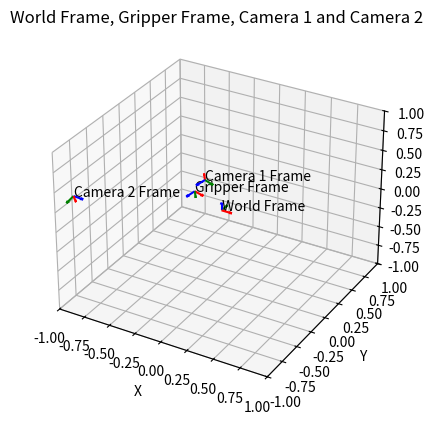

Write Python code to recreate this figure.
import numpy as np
import matplotlib.pyplot as plt
from mpl_toolkits.mplot3d import Axes3D
from matplotlib import cm

# Define the transformation matrices
T_cam1_to_gripper = np.array([
    [ 0.01383618,  0.99913825, -0.03913196, -0.06690409],
    [-0.99978003,  0.01444079,  0.01521018,  0.03126657],
    [ 0.01576217,  0.0389129 ,  0.99911828, -0.18269207],
    [ 0.0,          0.0,          0.0,          1.0]
])
T_gripper_to_base = np.array([
    [ 0.54188514,  0.57089991, -0.61679315, -0.13319252 ],
    [ 0.46443295, -0.8150583 , -0.34638419, -0.21292606],
    [-0.70047307, -0.09875862, -0.70681271,  0.3352544 ],
    [ 0. , 0. , 0. , 1. ]
])
T_cam1_to_base = T_gripper_to_base @ T_cam1_to_gripper

T_cam2_to_base = np.array([
    [ 0.71270673, -0.44896236,  0.53896375, -0.90638918],
    [-0.70044156, -0.41406409,  0.58131966, -0.85957366],
    [-0.03782511, -0.79182304, -0.60957816,  0.40518278],
    [ 0. , 0. , 0. , 1. ]
])

# Function to extract the position and orientation from the transformation matrix
def extract_position_orientation(T):
    position = T[:3, 3]
    orientation = T[:3, :3]
    return position, orientation

# Extract positions and orientations
pos_base, rot_base = extract_position_orientation(np.eye(4))  # World frame (base)
pos_gripper, rot_gripper = extract_position_orientation(T_gripper_to_base)
pos_cam1, rot_cam1 = extract_position_orientation(T_cam1_to_base)
pos_cam2, rot_cam2 = extract_position_orientation(T_cam2_to_base)

# Create a figure for the 3D plot
fig = plt.figure()
ax = fig.add_subplot(111, projection='3d')

# Define scale for arrows
scale = 0.1

# Function to plot the coordinate axes based on a rotation matrix
def plot_frame(position, rotation, label, ax, scale=0.1):
    ax.quiver(position[0], position[1], position[2], rotation[0, 0], rotation[1, 0], rotation[2, 0], length=scale, color='r')
    ax.quiver(position[0], position[1], position[2], rotation[0, 1], rotation[1, 1], rotation[2, 1], length=scale, color='g')
    ax.quiver(position[0], position[1], position[2], rotation[0, 2], rotation[1, 2], rotation[2, 2], length=scale, color='b')
    ax.text(position[0], position[1], position[2], label, color='black')

# Plotting the world frame (Base), Gripper, Camera 1, and Camera 2
plot_frame(pos_base, rot_base, 'World Frame', ax, scale)
plot_frame(pos_gripper, rot_gripper, 'Gripper Frame', ax, scale)
plot_frame(pos_cam1, rot_cam1, 'Camera 1 Frame', ax, scale)
plot_frame(pos_cam2, rot_cam2, 'Camera 2 Frame', ax, scale)

# Set limits for the plot
ax.set_xlim([-1, 1])
ax.set_ylim([-1, 1])
ax.set_zlim([-1, 1])

# Labels and title
ax.set_xlabel('X')
ax.set_ylabel('Y')
ax.set_zlabel('Z')
ax.set_title('World Frame, Gripper Frame, Camera 1 and Camera 2')

# Show the plot
plt.show()
